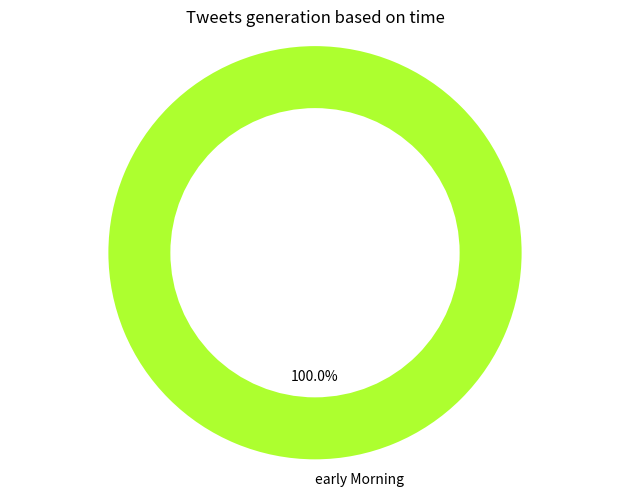

Reproduce this figure in Python.
import matplotlib.pyplot as plt
import numpy as np
label=['early Morning']
tweet_count=[205735]

colors = ['greenyellow']

fig1, ax1 = plt.subplots()
ax1.pie(tweet_count, colors=colors, labels=label, autopct='%1.1f%%', startangle=90)
# draw circle
centre_circle = plt.Circle((0, 0), 0.70, fc='white')
fig = plt.gcf()
fig.gca().add_artist(centre_circle)
# Equal aspect ratio ensures that pie is drawn as a circle
ax1.axis('equal')
plt.tight_layout()
plt.title('Tweets generation based on time')
plt.show()